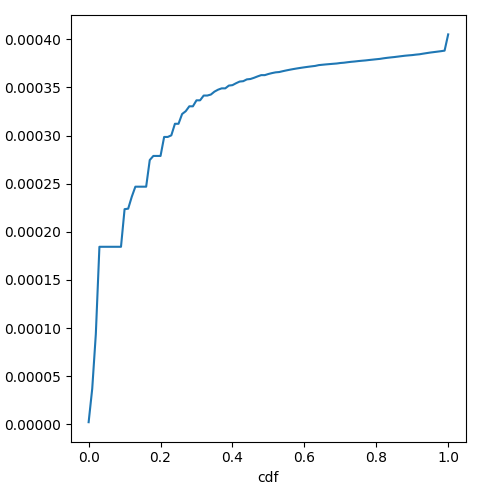

The table this chart was drawn from, first rows:
cdf, prefill_time_execution_plus_preemption_n…
0.0, 2.1600661650947244e-06
0.01, 3.6970733985101336e-05
0.02, 9.365647501624608e-05
0.03, 0.0001844
0.04, 0.0001844
0.05, 0.0001844
0.06, 0.0001844
0.07, 0.0001844
0.08, 0.0001844
0.09, 0.0001844
0.1, 0.0002235
0.11, 0.000224
0.12, 0.0002364
0.13, 0.0002468
0.14, 0.0002468
0.15, 0.0002468
0.16, 0.0002468
0.17, 0.0002745
0.18, 0.0002788
0.19, 0.0002788
0.2, 0.0002788
0.21, 0.0002985
0.22, 0.0002985
0.23, 0.0003002
0.24, 0.0003122
0.25, 0.0003122
0.26, 0.0003224
0.27, 0.0003253
0.28, 0.0003304
0.29, 0.0003304
0.3, 0.0003366
0.31, 0.0003366
0.32, 0.0003416
0.33, 0.0003416
0.34, 0.0003426
0.35, 0.0003456
0.36, 0.0003476
0.37, 0.000349
0.38, 0.000349
0.39, 0.0003519
0.4, 0.0003524
0.41, 0.0003543
0.42, 0.0003561
0.43, 0.0003565
0.44, 0.0003583
0.45, 0.0003587
0.46, 0.00036
0.47, 0.0003614
0.48, 0.0003628
0.49, 0.0003628
0.5, 0.0003639
0.51, 0.0003649
0.52, 0.0003656
0.53, 0.000366
0.54, 0.0003669
0.55, 0.0003677
0.56, 0.0003684
0.57, 0.0003691
0.58, 0.0003697
0.59, 0.0003703
... 41 more rows
